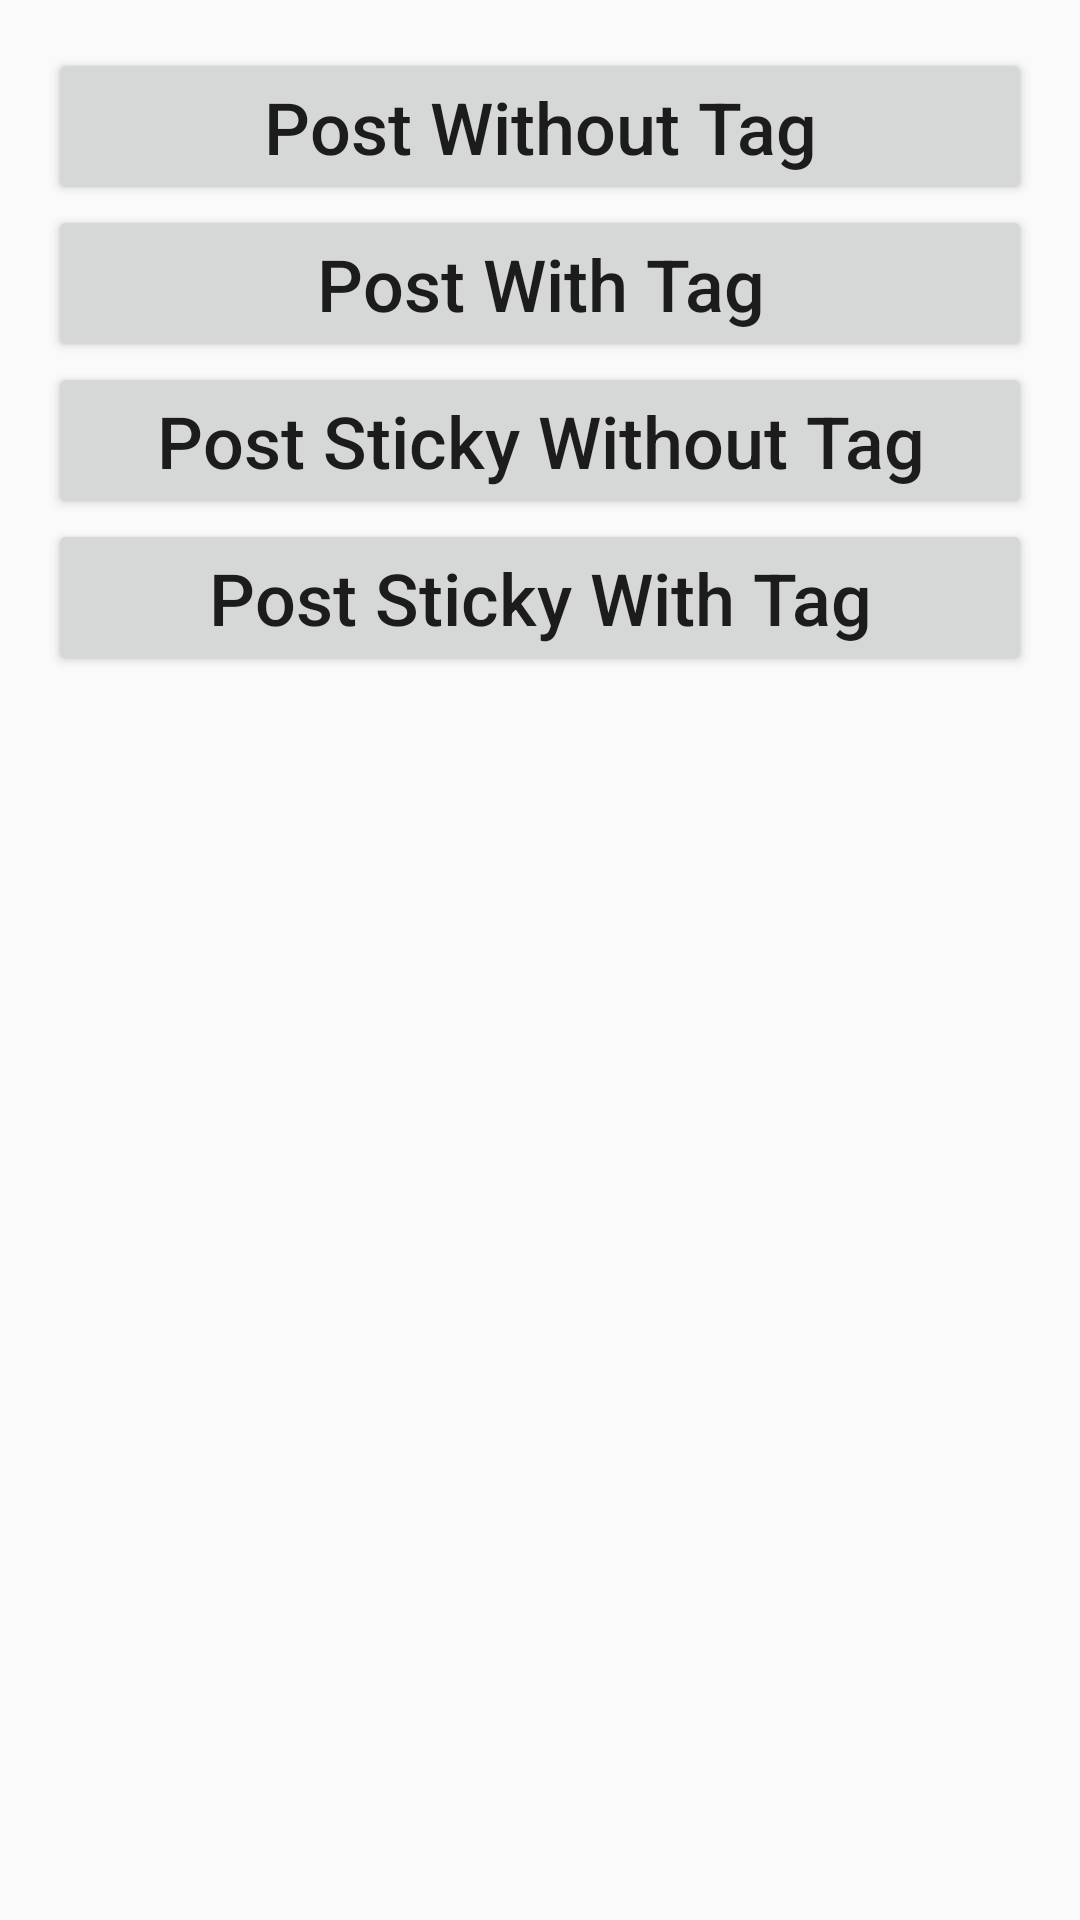

The Android layout XML behind this screen, and the referenced resources:
<!-- AndroidManifest.xml: application theme AppTheme -->
<!-- res/layout/activity_main.xml -->
<?xml version="1.0" encoding="utf-8"?>
<ScrollView xmlns:android="http://schemas.android.com/apk/res/android"
    android:layout_width="match_parent"
    android:layout_height="match_parent">

    <LinearLayout
        android:layout_width="match_parent"
        android:layout_height="wrap_content"
        android:gravity="center_horizontal"
        android:orientation="vertical"
        android:padding="16dp">

        <Button
            style="@style/ButtonStyle"
            android:layout_width="match_parent"
            android:layout_height="wrap_content"
            android:onClick="postWithoutTag"
            android:text="@string/post_without_tag" />

        <Button
            style="@style/ButtonStyle"
            android:layout_width="match_parent"
            android:layout_height="wrap_content"
            android:onClick="postWithTag"
            android:text="@string/post_with_tag" />

        <Button
            style="@style/ButtonStyle"
            android:layout_width="match_parent"
            android:layout_height="wrap_content"
            android:onClick="postStickyWithoutTag"
            android:text="@string/post_sticky_without_tag" />

        <Button
            style="@style/ButtonStyle"
            android:layout_width="match_parent"
            android:layout_height="wrap_content"
            android:onClick="postStickyWithTag"
            android:text="@string/post_sticky_with_tag" />

        <TextView
            android:id="@+id/tv_sticky"
            style="@style/TextStyle"
            android:layout_width="wrap_content"
            android:layout_height="wrap_content" />

    </LinearLayout>
</ScrollView>
<!-- resources referenced by this layout -->
<resources>
  <string name="post_sticky_with_tag">Post Sticky With Tag</string>
  <string name="post_sticky_without_tag">Post Sticky Without Tag</string>
  <string name="post_with_tag">Post With Tag</string>
  <string name="post_without_tag">Post Without Tag</string>
  <style name="ButtonStyle" parent="TextStyle">
          <item name="android:textAllCaps">false</item>
      </style>
  <style name="TextStyle">
          <item name="android:textSize">24sp</item>
      </style>
  <style name="AppTheme" parent="Theme.AppCompat.Light.DarkActionBar">
          
          <item name="colorPrimary">@color/colorPrimary</item>
          <item name="colorPrimaryDark">@color/colorPrimaryDark</item>
          <item name="colorAccent">@color/colorAccent</item>
      </style>
  <!-- not gathered from this repository: default colours our renderer supplied (Android Studio template values) -->
  <color name="colorPrimary">#FF6200EE</color>
  <color name="colorPrimaryDark">#FF3700B3</color>
  <color name="colorAccent">#FF03DAC5</color>
</resources>
